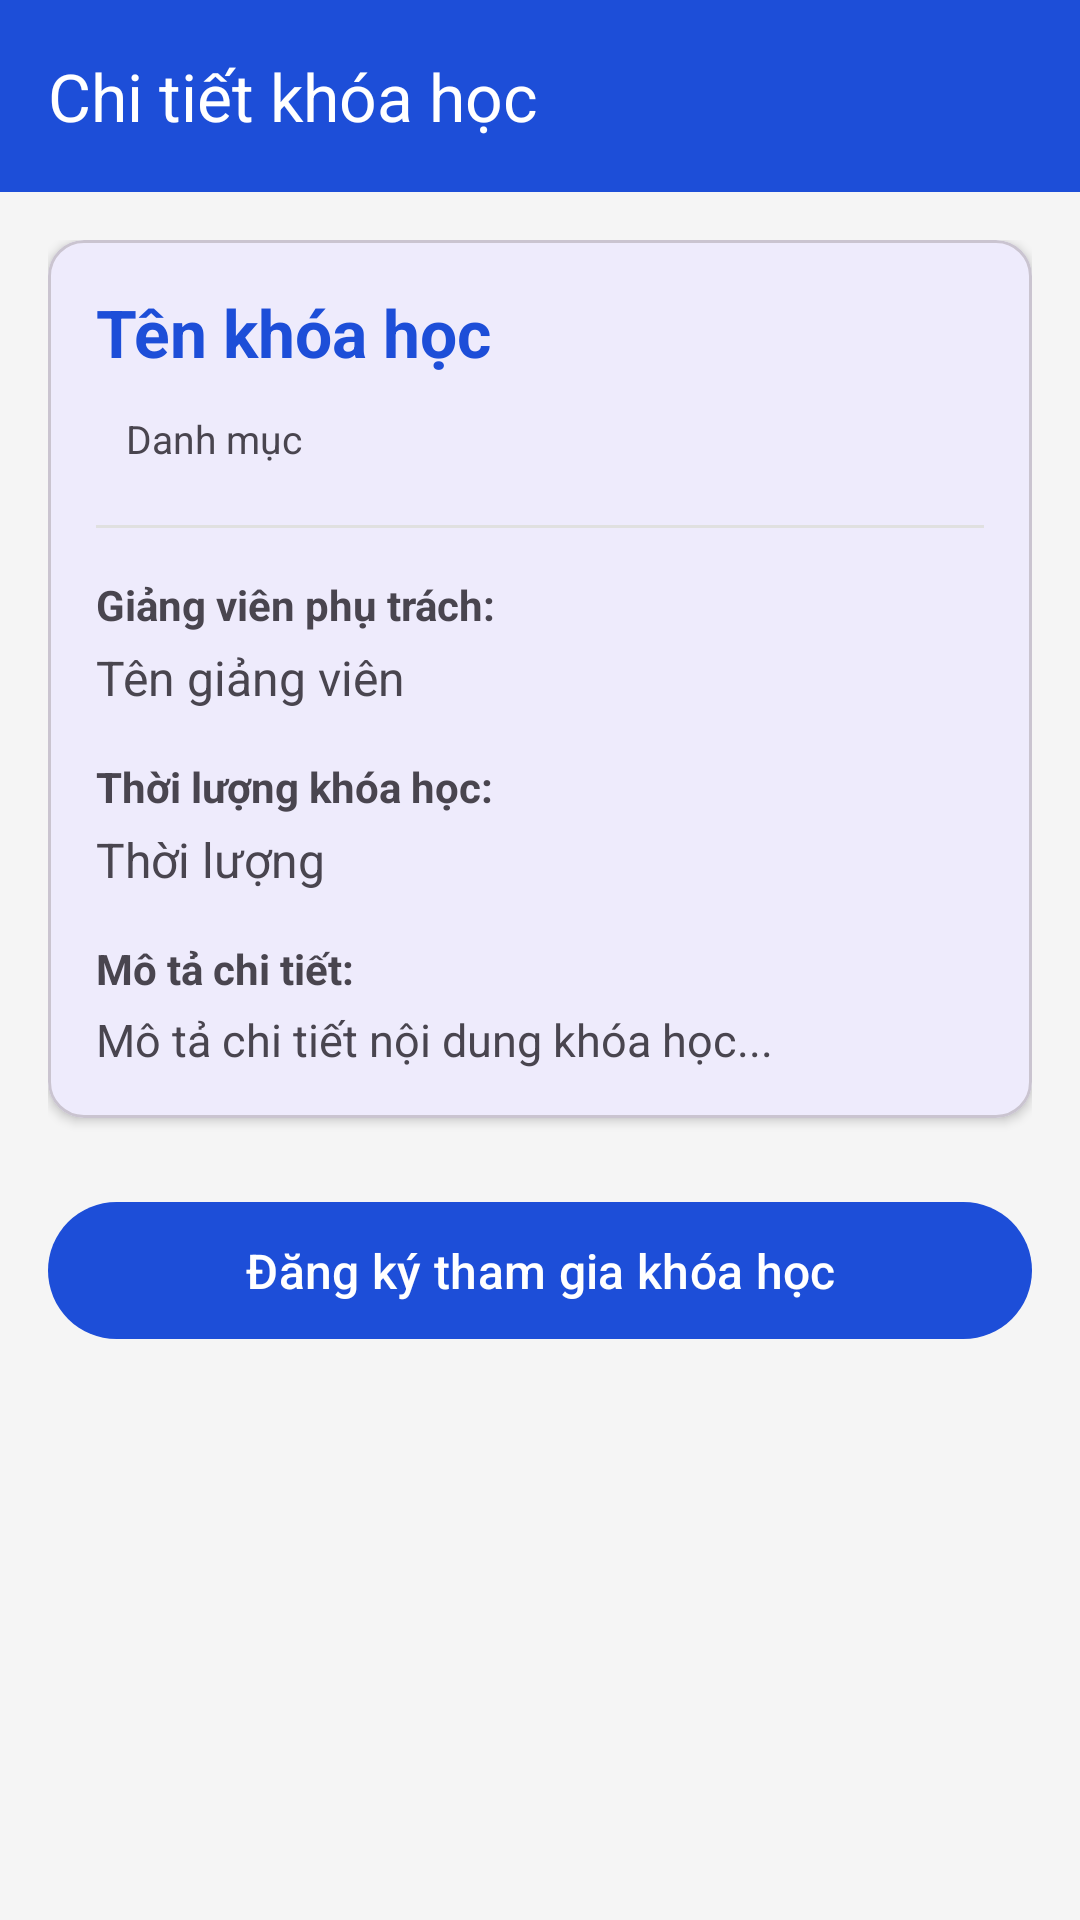

Layout XML and referenced resources for this Android screen:
<!-- AndroidManifest.xml: application theme Theme.XayDung -->
<!-- res/layout/activity_course_detail.xml -->
<?xml version="1.0" encoding="utf-8"?>
<androidx.coordinatorlayout.widget.CoordinatorLayout xmlns:android="http://schemas.android.com/apk/res/android"
    xmlns:app="http://schemas.android.com/apk/res-auto"
    android:layout_width="match_parent"
    android:layout_height="match_parent"
    android:background="#F5F5F5">

    <com.google.android.material.appbar.AppBarLayout
        android:layout_width="match_parent"
        android:layout_height="wrap_content">

        <com.google.android.material.appbar.MaterialToolbar
            android:id="@+id/toolbarDetail"
            android:layout_width="match_parent"
            android:layout_height="?attr/actionBarSize"
            android:background="?attr/colorPrimary"
            app:navigationIcon="@drawable/ic_launcher_foreground"
            app:title="Chi tiết khóa học"
            app:titleTextColor="@android:color/white" />

    </com.google.android.material.appbar.AppBarLayout>

    <androidx.core.widget.NestedScrollView
        android:layout_width="match_parent"
        android:layout_height="match_parent"
        app:layout_behavior="@string/appbar_scrolling_view_behavior">

        <LinearLayout
            android:layout_width="match_parent"
            android:layout_height="wrap_content"
            android:orientation="vertical"
            android:padding="16dp">

            <com.google.android.material.card.MaterialCardView
                android:layout_width="match_parent"
                android:layout_height="wrap_content"
                app:cardCornerRadius="12dp"
                app:cardElevation="2dp">

                <LinearLayout
                    android:layout_width="match_parent"
                    android:layout_height="wrap_content"
                    android:orientation="vertical"
                    android:padding="16dp">

                    <TextView
                        android:id="@+id/tvDetailTitle"
                        android:layout_width="match_parent"
                        android:layout_height="wrap_content"
                        android:text="Tên khóa học"
                        android:textSize="22sp"
                        android:textStyle="bold"
                        android:textColor="?attr/colorPrimary" />

                    <TextView
                        android:id="@+id/tvDetailCategory"
                        android:layout_width="wrap_content"
                        android:layout_height="wrap_content"
                        android:layout_marginTop="8dp"
                        android:background="@drawable/bg_category_tag"
                        android:paddingHorizontal="10dp"
                        android:paddingVertical="4dp"
                        android:text="Danh mục"
                        android:textSize="13sp" />

                    <View
                        android:layout_width="match_parent"
                        android:layout_height="1dp"
                        android:layout_marginVertical="16dp"
                        android:background="#E0E0E0" />

                    <TextView
                        android:layout_width="wrap_content"
                        android:layout_height="wrap_content"
                        android:text="Giảng viên phụ trách:"
                        android:textSize="14sp"
                        android:textStyle="bold" />

                    <TextView
                        android:id="@+id/tvDetailInstructor"
                        android:layout_width="match_parent"
                        android:layout_height="wrap_content"
                        android:layout_marginTop="4dp"
                        android:text="Tên giảng viên"
                        android:textSize="16sp" />

                    <TextView
                        android:layout_width="wrap_content"
                        android:layout_height="wrap_content"
                        android:layout_marginTop="16dp"
                        android:text="Thời lượng khóa học:"
                        android:textSize="14sp"
                        android:textStyle="bold" />

                    <TextView
                        android:id="@+id/tvDetailDuration"
                        android:layout_width="match_parent"
                        android:layout_height="wrap_content"
                        android:layout_marginTop="4dp"
                        android:text="Thời lượng"
                        android:textSize="16sp" />

                    <TextView
                        android:layout_width="wrap_content"
                        android:layout_height="wrap_content"
                        android:layout_marginTop="16dp"
                        android:text="Mô tả chi tiết:"
                        android:textSize="14sp"
                        android:textStyle="bold" />

                    <TextView
                        android:id="@+id/tvDetailDescription"
                        android:layout_width="match_parent"
                        android:layout_height="wrap_content"
                        android:layout_marginTop="4dp"
                        android:text="Mô tả chi tiết nội dung khóa học..."
                        android:textSize="15sp"
                        android:lineSpacingExtra="4dp" />

                </LinearLayout>
            </com.google.android.material.card.MaterialCardView>

            <com.google.android.material.button.MaterialButton
                android:id="@+id/btnEnroll"
                android:layout_width="match_parent"
                android:layout_height="wrap_content"
                android:layout_marginTop="24dp"
                android:padding="12dp"
                android:text="Đăng ký tham gia khóa học"
                android:textSize="16sp" />

        </LinearLayout>
    </androidx.core.widget.NestedScrollView>

</androidx.coordinatorlayout.widget.CoordinatorLayout>
<!-- resources referenced by this layout -->
<resources>
  <style name="Theme.XayDung" parent="Base.Theme.XayDung" />
  <style name="Base.Theme.XayDung" parent="Theme.Material3.DayNight.NoActionBar">
          <item name="colorPrimary">@color/figma_blue</item>
          <item name="colorPrimaryDark">@color/figma_blue_dark</item>
          <item name="colorSecondary">@color/figma_blue</item>
          <item name="android:windowBackground">@color/figma_bg</item>
      </style>
  <color name="figma_blue">#1D4ED8</color>
  <color name="figma_blue_dark">#1E40AF</color>
  <color name="figma_bg">#F8FAFC</color>
</resources>
